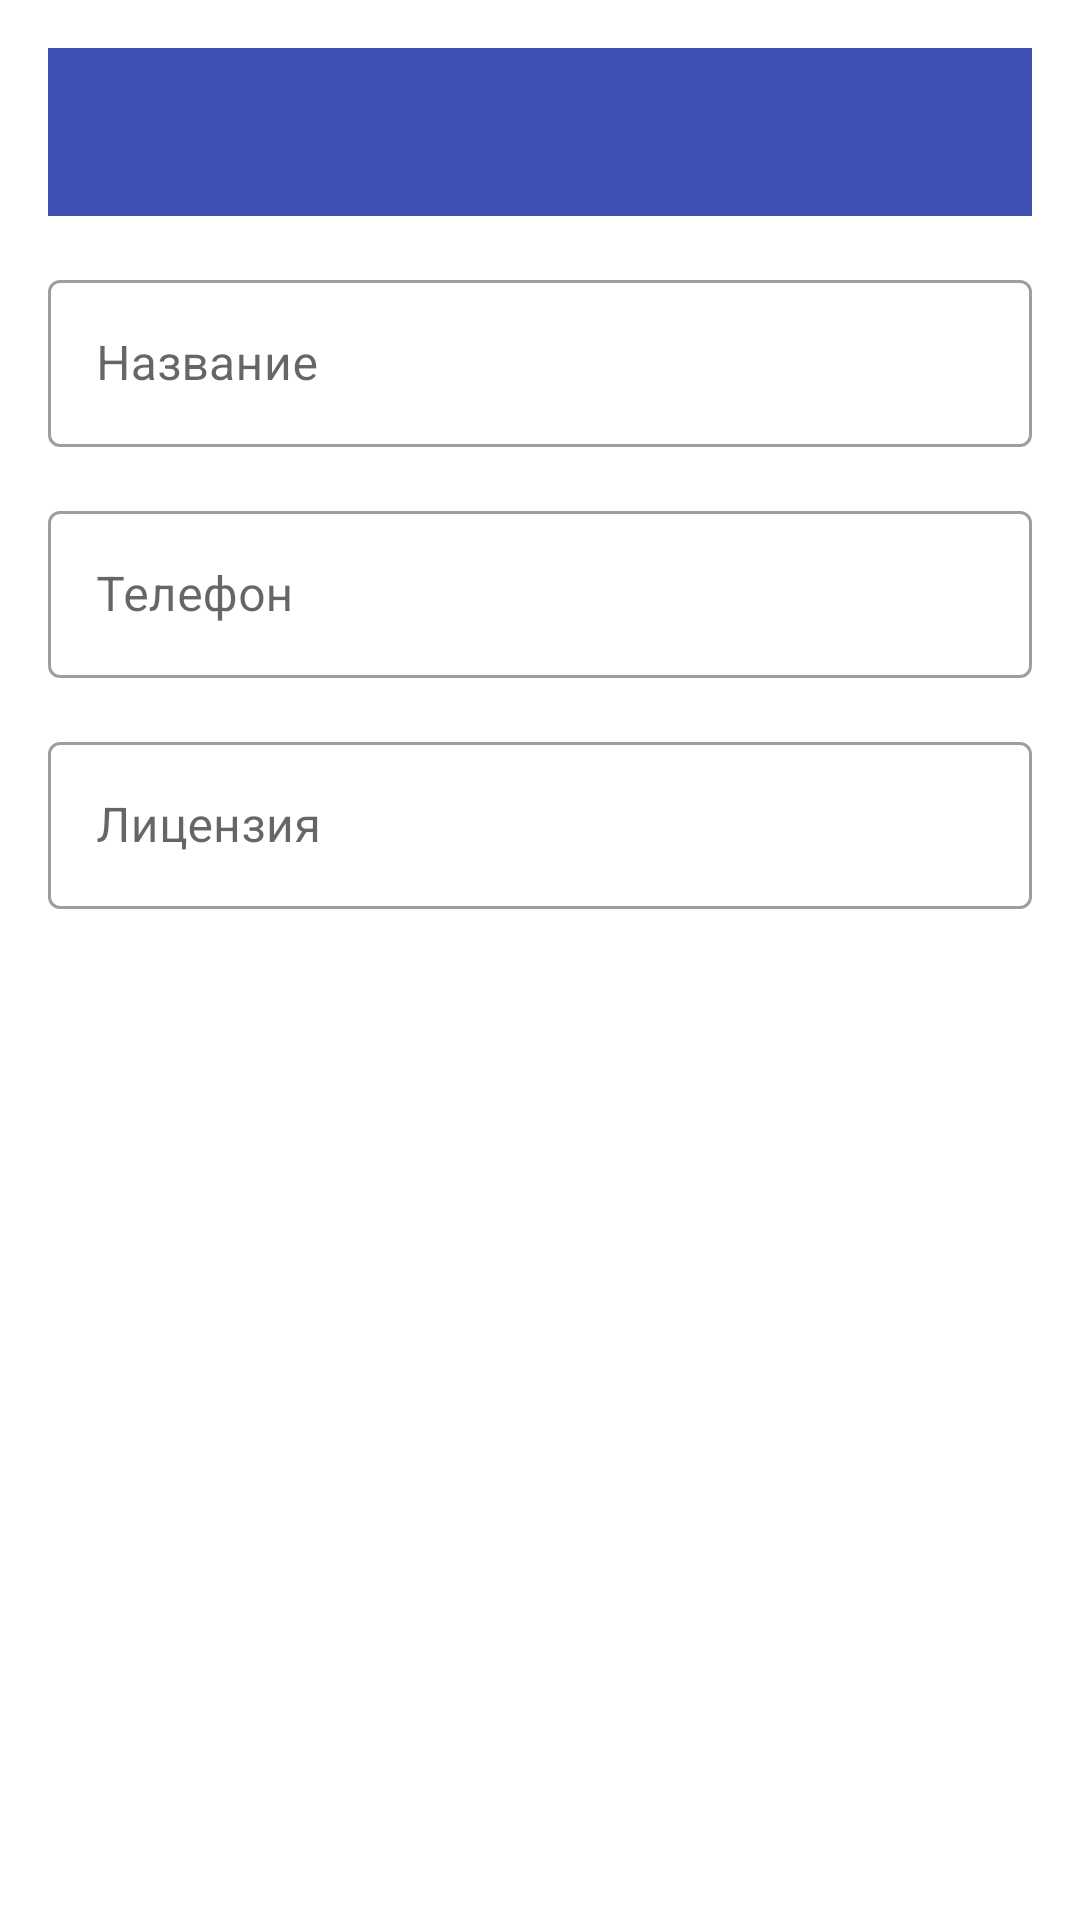

Here is an Android app screen rendered from its layout file. Give the layout XML and the strings, colors and styles it references.
<!-- AndroidManifest.xml: application theme AppTheme -->
<!-- res/layout/activity_carriers_add.xml -->
<?xml version="1.0" encoding="utf-8"?>
<androidx.constraintlayout.widget.ConstraintLayout
    xmlns:android="http://schemas.android.com/apk/res/android"
    xmlns:app="http://schemas.android.com/apk/res-auto"
    android:layout_width="match_parent"
    android:layout_height="match_parent"
    android:padding="16dp"
    android:background="@color/background">

    <androidx.appcompat.widget.Toolbar
        android:id="@+id/toolbar"
        android:layout_width="match_parent"
        android:layout_height="?attr/actionBarSize"
        android:background="@color/primary"
        android:theme="@style/ThemeOverlay.AppCompat.Dark.ActionBar"
        app:layout_constraintTop_toTopOf="parent"
        app:popupTheme="@style/ThemeOverlay.AppCompat.Light"/>

    <com.google.android.material.textfield.TextInputLayout
        android:id="@+id/til_name"
        android:layout_width="0dp"
        android:layout_height="wrap_content"
        android:layout_marginTop="16dp"
        app:layout_constraintTop_toBottomOf="@id/toolbar"
        app:layout_constraintStart_toStartOf="parent"
        app:layout_constraintEnd_toEndOf="parent"
        style="@style/Widget.MaterialComponents.TextInputLayout.OutlinedBox">

        <com.google.android.material.textfield.TextInputEditText
            android:id="@+id/et_name"
            android:layout_width="match_parent"
            android:layout_height="wrap_content"
            android:hint="Название"/>
    </com.google.android.material.textfield.TextInputLayout>

    <com.google.android.material.textfield.TextInputLayout
        android:id="@+id/til_phone"
        android:layout_width="0dp"
        android:layout_height="wrap_content"
        android:layout_marginTop="16dp"
        app:layout_constraintTop_toBottomOf="@id/til_name"
        app:layout_constraintStart_toStartOf="parent"
        app:layout_constraintEnd_toEndOf="parent"
        style="@style/Widget.MaterialComponents.TextInputLayout.OutlinedBox">

        <com.google.android.material.textfield.TextInputEditText
            android:id="@+id/et_phone"
            android:layout_width="match_parent"
            android:layout_height="wrap_content"
            android:hint="Телефон"
            android:inputType="phone"/>
    </com.google.android.material.textfield.TextInputLayout>

    <com.google.android.material.textfield.TextInputLayout
        android:id="@+id/til_license"
        android:layout_width="0dp"
        android:layout_height="wrap_content"
        android:layout_marginTop="16dp"
        app:layout_constraintTop_toBottomOf="@id/til_phone"
        app:layout_constraintStart_toStartOf="parent"
        app:layout_constraintEnd_toEndOf="parent"
        style="@style/Widget.MaterialComponents.TextInputLayout.OutlinedBox">

        <com.google.android.material.textfield.TextInputEditText
            android:id="@+id/et_license"
            android:layout_width="match_parent"
            android:layout_height="wrap_content"
            android:hint="Лицензия"/>
    </com.google.android.material.textfield.TextInputLayout>

    <Button
        android:id="@+id/btn_save"
        android:layout_width="0dp"
        android:layout_height="wrap_content"
        android:layout_marginTop="16dp"
        android:text="Сохранить"
        style="@style/Widget.MaterialComponents.Button"
        app:layout_constraintTop_toBottomOf="@id/til_license"
        app:layout_constraintStart_toStartOf="parent"
        app:layout_constraintEnd_toEndOf="parent"/>

</androidx.constraintlayout.widget.ConstraintLayout>
<!-- resources referenced by this layout -->
<resources>
  <color name="background">#FFFFFF</color>
  <color name="primary">#3F51B5</color>
  <style name="AppTheme" parent="Theme.MaterialComponents.Light.NoActionBar">
          <item name="colorPrimary">@color/primary</item>
          <item name="colorPrimaryDark">@color/primary_dark</item>
          <item name="colorAccent">@color/accent</item>
          <item name="android:statusBarColor">@color/primary_dark</item>
      </style>
  <color name="primary_dark">#303F9F</color>
  <color name="accent">#FF4081</color>
</resources>
